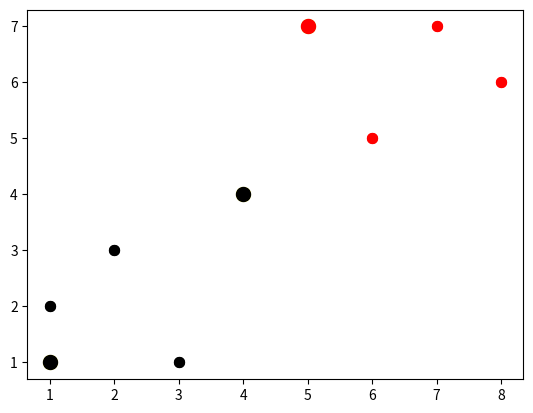

Reproduce this figure in Python.
import warnings
import numpy as np
import matplotlib.pyplot as plt
from math import sqrt
from matplotlib import style
from collections import Counter

dataset = {
    'k': [[1,2], [2,3], [3,1]],
    'r': [[6,5], [7,7], [8,6]]
}
new_point1 = [5,7] # Points to classify
new_point2 = [4,4]
new_point3 = [1,1]

[[plt.scatter(ii[0], ii[1], s=50, color=i) for ii in dataset[i]] for i in dataset]
plt.scatter(new_point1[0], new_point1[1], s=100, color='y')
plt.scatter(new_point2[0], new_point2[1], s=100, color='y')
plt.scatter(new_point3[0], new_point3[1], s=100, color='y')
plt.show()

def k_nearest_neighbors(data, predict, k=3):

    if len(data) >= k:
        warnings.warn('K es un valor menor que el número total de elementos a cvotar!!')
    
    distances = []
    for group in data:
        for feature in data[group]:
            # d = sqrt((feature[0]-predict[0])**2 + (feature[1]-predict[1])**2)
            # d = np.sqrt(np.sum((np.array(feature) - np.array(predict))**2))
            d = np.linalg.norm(np.array(feature) - np.array(predict))
            distances.append([d, group])
    print(f'Distances => {distances}')
    votes = [i[1] for i in sorted(distances)[:k]] # sorted() ordena por la primera columna
    print(f'Votes => {votes}')
    vote_result = Counter(votes).most_common(1)
    print(f'Result => {vote_result}')
    return vote_result[0][0]

new_points = [new_point1, new_point2, new_point3]
for point in new_points:
    result = k_nearest_neighbors(dataset, point)
    plt.scatter(point[0], point[1], s=100, color=result)

[[plt.scatter(ii[0], ii[1], s=50, color=i) for ii in dataset[i]] for i in dataset]
plt.show()